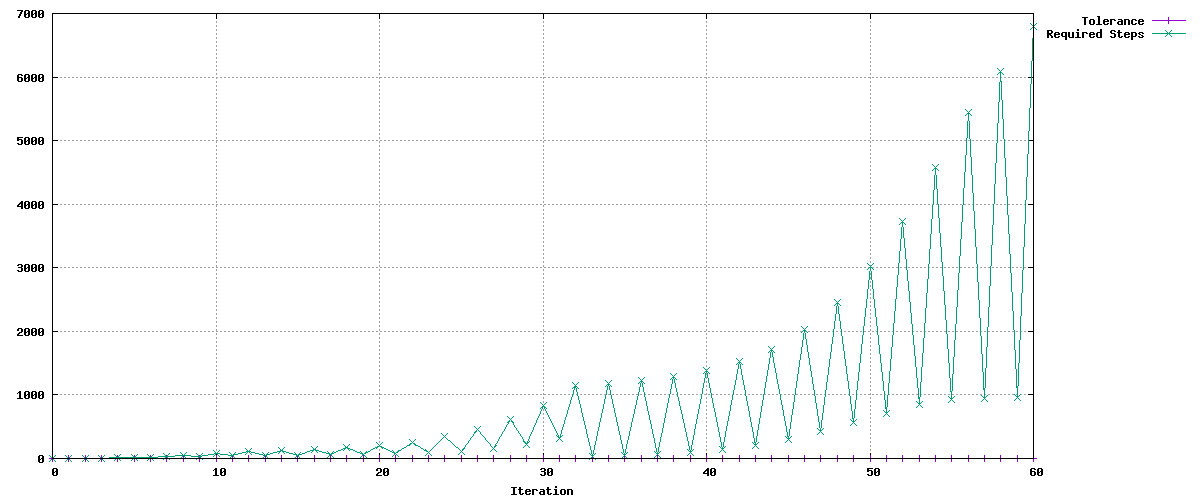

Source data for this figure (header and first rows):
Tolerance, Required Steps
0.9, 1
0.9, 2
0.855, 3
0.8123, 5
0.7716, 8
0.7331, 13
0.8357, 21
0.8983, 30
0.9288, 51
0.9581, 34
0.9102, 85
0.9641, 42
0.9159, 108
0.9673, 47
0.9189, 122
0.9688, 52
0.9203, 144
0.9712, 58
0.9227, 168
0.9733, 65
0.9246, 205
0.9761, 74
0.9273, 256
0.979, 88
0.93, 344
0.9821, 110
0.933, 454
0.9838, 155
0.9346, 609
0.9833, 225
0.9342, 834
0.9822, 317
0.9331, 1151
0.9816, 28
0.9325, 1179
0.9984, 47
0.9485, 1226
0.998, 64
0.9481, 1290
0.9974, 92
0.9476, 1382
0.9965, 136
0.9467, 1518
0.9952, 204
0.9455, 1722
0.9935, 302
0.9439, 2024
0.9916, 429
0.942, 2453
0.9899, 561
0.9404, 3014
0.9889, 714
0.9395, 3728
0.9884, 844
0.939, 4572
0.9887, 922
0.9393, 5440
0.9897, 941
0.9402, 6083
0.9908, 959
... 1 more rows
